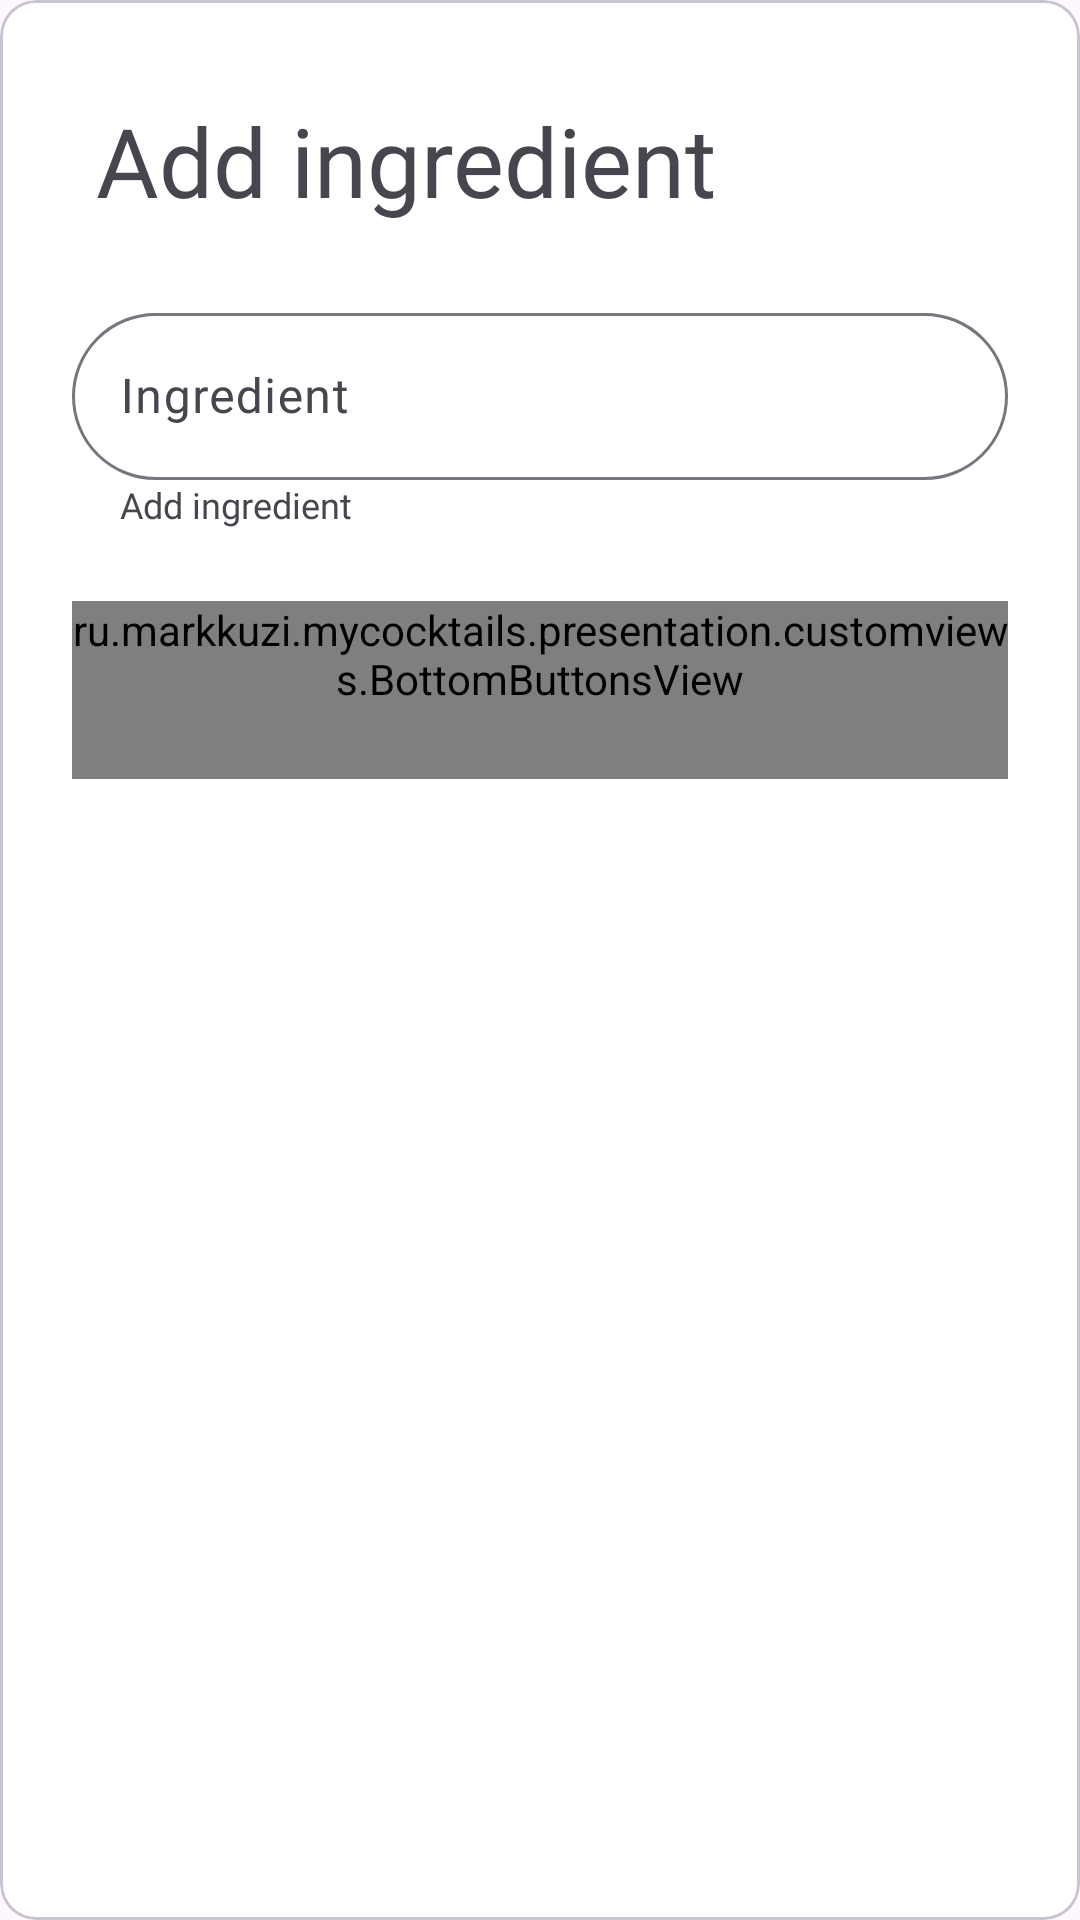

Android layout source for this screen:
<!-- AndroidManifest.xml: application theme Theme.MyCocktails -->
<!-- res/layout/add_ingrediets_dialog.xml -->
<?xml version="1.0" encoding="utf-8"?>
<com.google.android.material.card.MaterialCardView xmlns:android="http://schemas.android.com/apk/res/android"
    xmlns:app="http://schemas.android.com/apk/res-auto"
    android:id="@+id/card"
    android:layout_width="wrap_content"
    android:layout_height="wrap_content"
    android:layout_gravity="center"
    android:backgroundTint="@color/white"
    app:cardCornerRadius="12dp">

    <ScrollView
        android:layout_width="match_parent"
        android:layout_height="match_parent">


        <androidx.constraintlayout.widget.ConstraintLayout
            android:layout_width="match_parent"
            android:layout_height="wrap_content">

            <com.google.android.material.textview.MaterialTextView
                android:id="@+id/tvTitle"
                android:layout_width="match_parent"
                android:layout_height="wrap_content"
                android:layout_margin="32dp"
                android:layout_marginTop="24dp"
                android:fontFamily="@font/didact_gothic"
                android:text="@string/add_ingredient_title"
                android:textSize="32sp"
                app:layout_constraintEnd_toEndOf="parent"
                app:layout_constraintStart_toStartOf="parent"
                app:layout_constraintTop_toTopOf="parent" />

            <com.google.android.material.textfield.TextInputLayout
                android:id="@+id/tilIngredient"
                android:layout_width="0dp"
                android:layout_height="wrap_content"
                android:layout_margin="24dp"
                app:boxCornerRadiusBottomEnd="34dp"
                app:boxCornerRadiusBottomStart="34dp"
                app:boxCornerRadiusTopEnd="34dp"
                app:boxCornerRadiusTopStart="34dp"
                app:layout_constraintEnd_toEndOf="parent"
                app:layout_constraintStart_toStartOf="parent"
                app:layout_constraintTop_toBottomOf="@id/tvTitle">

                <com.google.android.material.textfield.TextInputEditText
                    android:id="@+id/etIngredient"
                    android:layout_width="match_parent"
                    android:layout_height="wrap_content"
                    android:fontFamily="@font/didact_gothic"
                    android:hint="@string/ingredient_edit_text"
                    android:textColor="@color/color_edit_text"
                    android:textSize="16sp" />

            </com.google.android.material.textfield.TextInputLayout>

            <com.google.android.material.textview.MaterialTextView
                android:id="@+id/tvIngredientLabel"
                android:layout_width="wrap_content"
                android:layout_height="wrap_content"
                android:layout_marginStart="16dp"
                android:fontFamily="@font/didact_gothic"
                android:text="@string/add_ingredient_label"
                android:textSize="12sp"
                app:layout_constraintStart_toStartOf="@id/tilIngredient"
                app:layout_constraintTop_toBottomOf="@id/tilIngredient" />

            <ru.markkuzi.mycocktails.presentation.customviews.BottomButtonsView
                android:id="@+id/bottomButtons"
                android:layout_width="0dp"
                android:layout_height="wrap_content"
                android:layout_marginHorizontal="24dp"
                android:layout_marginTop="24dp"
                android:paddingBottom="24dp"
                app:layout_constraintStart_toStartOf="parent"
                app:layout_constraintEnd_toEndOf="parent"
                app:layout_constraintTop_toBottomOf="@id/tvIngredientLabel"
                app:bottomPositiveButtonText="@string/add_button"
                app:bottomNegativeButtonText="@string/cancel_button" />

        </androidx.constraintlayout.widget.ConstraintLayout>

    </ScrollView>

</com.google.android.material.card.MaterialCardView>
<!-- resources referenced by this layout -->
<resources>
  <color name="color_edit_text">#313131</color>
  <color name="white">#FFFFFFFF</color>
  <string name="add_button">Add</string>
  <string name="add_ingredient_label">Add ingredient</string>
  <string name="add_ingredient_title">Add ingredient</string>
  <string name="cancel_button">Cancel</string>
  <string name="ingredient_edit_text">Ingredient</string>
  <style name="Theme.MyCocktails" parent="Base.Theme.MyCocktails" />
  <style name="Base.Theme.MyCocktails" parent="Theme.Material3.DayNight.NoActionBar">
          
          
      </style>
</resources>
